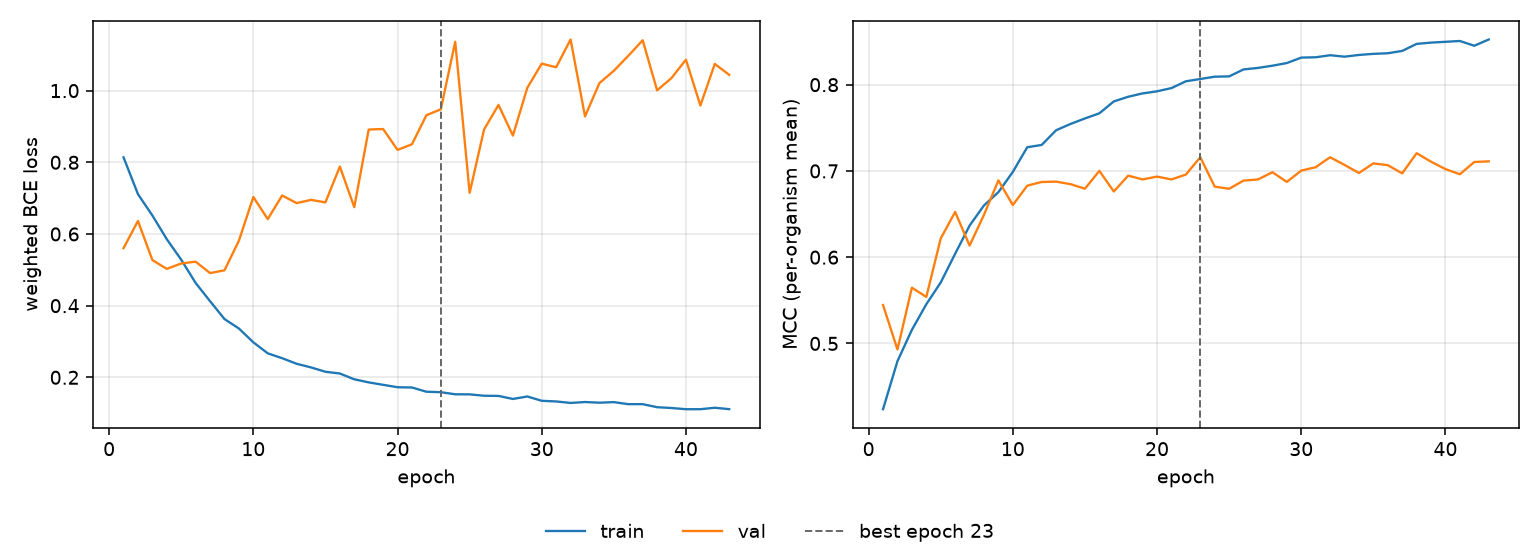

Source data for this figure (header and first rows):
epoch, tr_loss, vl_loss, tr_mcc, vl_mcc, is_best
1, 0.8138, 0.5604, 0.4238, 0.5445, False
2, 0.7111, 0.6365, 0.4795, 0.493, False
3, 0.6516, 0.5271, 0.5157, 0.5646, False
4, 0.5853, 0.5026, 0.5454, 0.5539, False
5, 0.5282, 0.5177, 0.5707, 0.6216, False
6, 0.4632, 0.5227, 0.604, 0.6525, False
7, 0.4124, 0.4909, 0.6366, 0.6135, False
8, 0.3626, 0.4986, 0.66, 0.6491, False
9, 0.3362, 0.5812, 0.6754, 0.689, False
10, 0.2977, 0.7032, 0.6989, 0.6604, False
11, 0.2669, 0.6415, 0.7275, 0.6829, False
12, 0.2534, 0.7074, 0.7301, 0.6872, False
13, 0.2378, 0.6861, 0.7472, 0.6876, False
14, 0.2276, 0.6952, 0.7544, 0.6847, False
15, 0.2155, 0.6881, 0.7608, 0.6794, False
16, 0.2106, 0.7881, 0.7668, 0.7001, False
17, 0.1945, 0.6748, 0.7806, 0.6762, False
18, 0.1859, 0.8914, 0.786, 0.6945, False
19, 0.1791, 0.8929, 0.7899, 0.6901, False
20, 0.1723, 0.8347, 0.7923, 0.6934, False
21, 0.1716, 0.8503, 0.796, 0.6901, False
22, 0.1598, 0.9314, 0.8039, 0.6958, False
23, 0.1585, 0.9478, 0.8066, 0.7159, True
24, 0.1527, 1.136, 0.8092, 0.6818, False
25, 0.1525, 0.7149, 0.8096, 0.6793, False
26, 0.1486, 0.8914, 0.8177, 0.6888, False
27, 0.1481, 0.9602, 0.8194, 0.6901, False
28, 0.1396, 0.8746, 0.822, 0.6985, False
29, 0.1466, 1.008, 0.8251, 0.6873, False
30, 0.1345, 1.075, 0.8314, 0.7004, False
31, 0.1327, 1.065, 0.8317, 0.7043, False
32, 0.1285, 1.143, 0.8341, 0.7158, False
33, 0.1311, 0.9281, 0.8325, 0.707, False
34, 0.1292, 1.021, 0.8344, 0.6976, False
35, 0.1308, 1.055, 0.8357, 0.7087, False
36, 0.1251, 1.097, 0.8364, 0.7067, False
37, 0.1251, 1.141, 0.8391, 0.6972, False
38, 0.1167, 1.001, 0.8472, 0.7206, False
39, 0.1143, 1.035, 0.8488, 0.7107, False
40, 0.111, 1.086, 0.8497, 0.7021, False
41, 0.111, 0.9585, 0.8506, 0.6961, False
42, 0.1151, 1.074, 0.8451, 0.7104, False
43, 0.1112, 1.044, 0.8524, 0.7111, False
